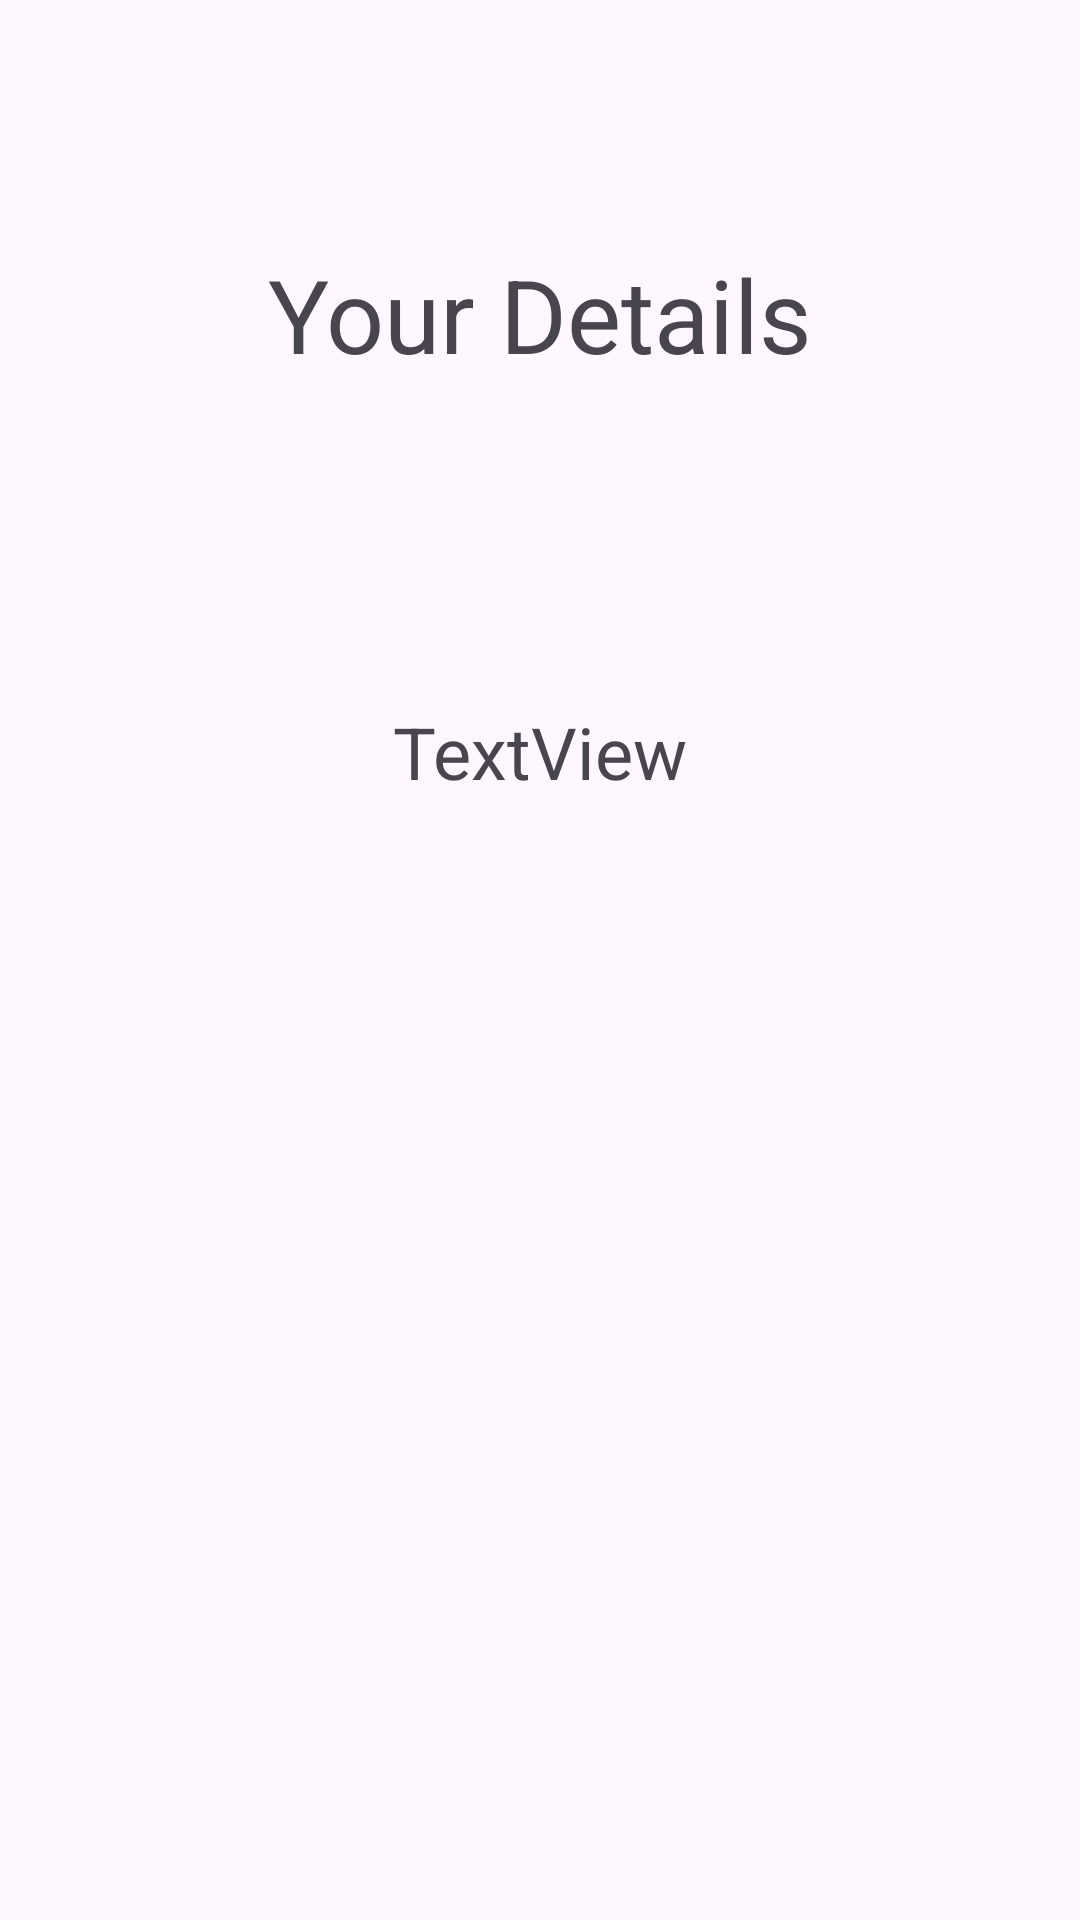

This screen was rendered from an Android layout file. Write that file and the resources it references.
<!-- AndroidManifest.xml: activity theme Theme.McPrac2 -->
<!-- res/layout/activity_feedback_details.xml -->
<?xml version="1.0" encoding="utf-8"?>
<androidx.constraintlayout.widget.ConstraintLayout
    xmlns:android="http://schemas.android.com/apk/res/android"
    xmlns:app="http://schemas.android.com/apk/res-auto"
    xmlns:tools="http://schemas.android.com/tools"
    android:layout_width="match_parent"
    android:layout_height="match_parent">
    <TextView
        android:id="@+id/textView2"
        android:layout_width="wrap_content"
        android:layout_height="wrap_content"
        android:text="Your Details"
        android:textSize="34sp"
        app:layout_constraintBottom_toBottomOf="parent"
        app:layout_constraintEnd_toEndOf="parent"
        app:layout_constraintStart_toStartOf="parent"
        app:layout_constraintTop_toTopOf="parent"
        app:layout_constraintVertical_bias="0.138" />
    <TextView
        android:id="@+id/textView7"
        android:layout_width="wrap_content"
        android:layout_height="wrap_content"
        android:text="TextView"
        android:textSize="24sp"
        app:layout_constraintBottom_toBottomOf="parent"
        app:layout_constraintEnd_toEndOf="parent"
        app:layout_constraintStart_toStartOf="parent"
        app:layout_constraintTop_toBottomOf="@+id/textView2"
        app:layout_constraintVertical_bias="0.223" />
</androidx.constraintlayout.widget.ConstraintLayout>
<!-- resources referenced by this layout -->
<resources>
  <style name="Theme.McPrac2" parent="Base.Theme.McPrac2" />
  <style name="Base.Theme.McPrac2" parent="Theme.Material3.DayNight.NoActionBar">
          
          
      </style>
</resources>
